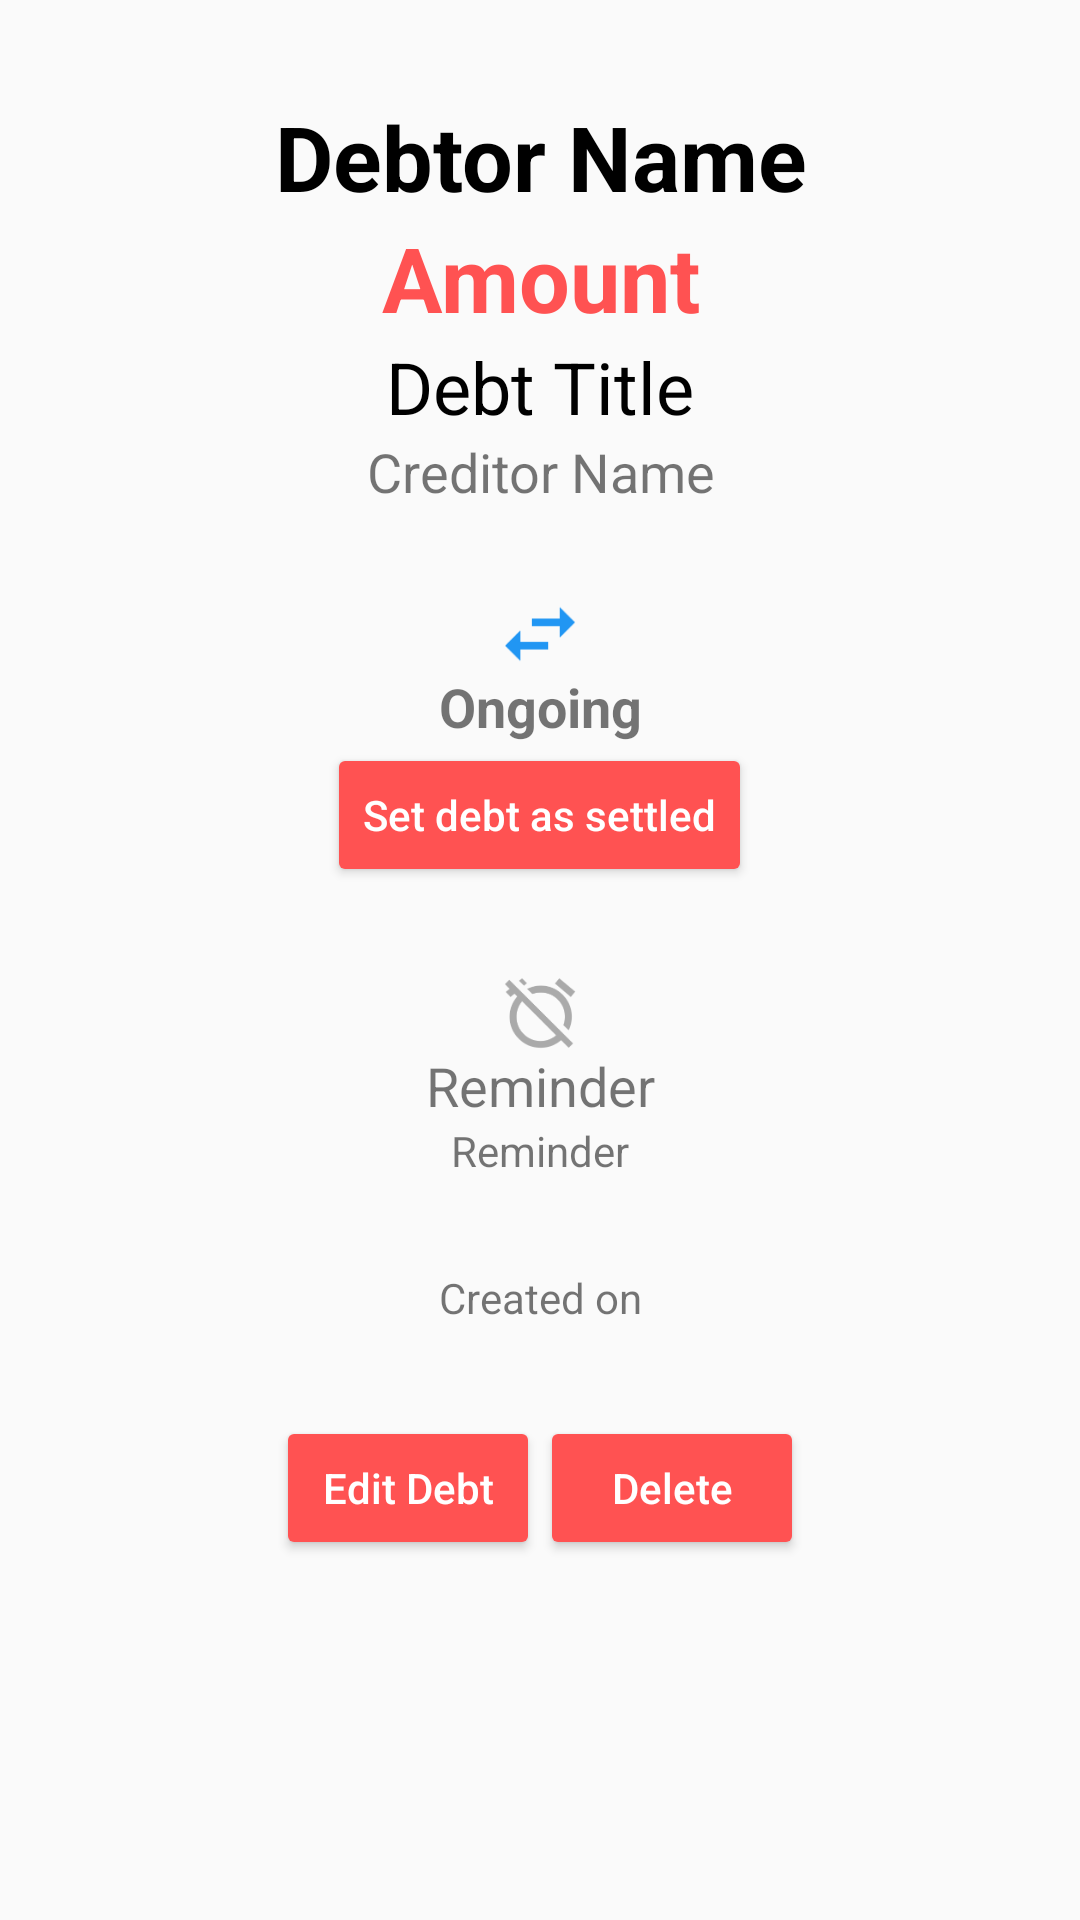

This screen was rendered from an Android layout file. Write that file and the resources it references.
<!-- AndroidManifest.xml: application theme DabTheme -->
<!-- res/layout/activity_view_debt.xml -->
<?xml version="1.0" encoding="utf-8"?>
<android.support.constraint.ConstraintLayout xmlns:android="http://schemas.android.com/apk/res/android"
    xmlns:app="http://schemas.android.com/apk/res-auto"
    xmlns:tools="http://schemas.android.com/tools"
    android:layout_width="match_parent"
    android:layout_height="match_parent"
    tools:context=".ViewDebtActivity">

    <ScrollView
        android:layout_width="match_parent"
        android:layout_height="match_parent"
        app:layout_constraintBottom_toBottomOf="parent"
        app:layout_constraintEnd_toEndOf="parent"
        app:layout_constraintStart_toStartOf="parent"
        app:layout_constraintTop_toTopOf="parent">

        <LinearLayout
            android:layout_width="match_parent"
            android:layout_height="wrap_content"
            android:layout_marginEnd="16dp"
            android:layout_marginStart="16dp"
            android:layout_marginTop="16dp"
            android:orientation="vertical"
            android:paddingTop="16dp"
            app:layout_constraintEnd_toEndOf="parent"
            app:layout_constraintStart_toStartOf="parent"
            app:layout_constraintTop_toTopOf="parent">

            <TextView
                android:id="@+id/debtorNameTV"
                android:layout_width="match_parent"
                android:layout_height="wrap_content"
                android:gravity="center"
                android:text="@string/debtor_name_lbl"
                android:textColor="@android:color/black"
                android:textSize="30sp"
                android:textStyle="bold" />

            <TextView
                android:id="@+id/amountTV"
                android:layout_width="match_parent"
                android:layout_height="wrap_content"
                android:gravity="center"
                android:text="@string/amount_lbl"
                android:textColor="@color/colorAccent"
                android:textSize="30sp"
                android:textStyle="bold" />

            <TextView
                android:id="@+id/debtTitleTV"
                android:layout_width="match_parent"
                android:layout_height="wrap_content"
                android:gravity="center"
                android:text="@string/debt_title_lbl"
                android:textColor="@android:color/black"
                android:textSize="24sp" />

            <TextView
                android:id="@+id/creditorNameTV"
                android:layout_width="match_parent"
                android:layout_height="wrap_content"
                android:layout_marginBottom="30dp"
                android:gravity="center"
                android:text="@string/creditor_name_lbl"
                android:textSize="18sp" />

            <ImageView
                android:id="@+id/ongoingImg"
                android:layout_width="wrap_content"
                android:layout_height="wrap_content"
                android:layout_gravity="center"
                android:contentDescription="@string/ongoing_lbl"
                android:src="@drawable/ic_ongoing" />

            <TextView
                android:id="@+id/ongoingStatusTV"
                android:layout_width="match_parent"
                android:layout_height="wrap_content"
                android:gravity="center"
                android:text="@string/ongoing_lbl"
                android:textSize="18sp"
                android:textStyle="bold" />

            <Button
                android:id="@+id/settledBtn"
                android:layout_width="wrap_content"
                android:layout_height="wrap_content"
                android:layout_gravity="center"
                android:text="@string/set_settled_lbl" />

            <ImageView
                android:id="@+id/reminderImg"
                android:layout_width="wrap_content"
                android:layout_height="wrap_content"
                android:layout_gravity="center"
                android:layout_marginTop="30dp"
                android:contentDescription="@string/ongoing_lbl"
                android:src="@drawable/ic_reminder_off"
                android:tint="@color/disabledGray" />

            <TextView
                android:id="@+id/reminderStatusTV"
                android:layout_width="match_parent"
                android:layout_height="wrap_content"
                android:gravity="center"
                android:text="@string/reminder_lbl"
                android:textSize="18sp" />

            <TextView
                android:id="@+id/reminderDetailsTV"
                android:layout_width="match_parent"
                android:layout_height="wrap_content"
                android:layout_marginBottom="30dp"
                android:gravity="center"
                android:text="@string/reminder_lbl"
                android:textSize="14sp" />

            <TextView
                android:id="@+id/creationDateTV"
                android:layout_width="match_parent"
                android:layout_height="wrap_content"
                android:layout_marginBottom="30dp"
                android:gravity="center"
                android:text="@string/created_on_lbl"
                android:textSize="14sp" />

            <LinearLayout
                android:layout_width="match_parent"
                android:layout_height="wrap_content"
                android:gravity="center"
                android:layout_marginBottom="20dp"
                android:orientation="horizontal">

                <Button
                    android:id="@+id/editBtn"
                    android:layout_width="wrap_content"
                    android:layout_height="wrap_content"
                    android:text="@string/edit_debt_lbl" />

                <Button
                    android:id="@+id/deleteBtn"
                    android:layout_width="wrap_content"
                    android:layout_height="wrap_content"
                    android:text="@string/delete_lbl" />

            </LinearLayout>

        </LinearLayout>
    </ScrollView>

</android.support.constraint.ConstraintLayout>
<!-- resources referenced by this layout -->
<resources>
  <color name="colorAccent">#ff5252</color>
  <color name="disabledGray">@android:color/darker_gray</color>
  <!-- drawable ic_ongoing: png bitmap (drawable-hdpi, 912 bytes) -->
  <!-- drawable ic_reminder_off: png bitmap (drawable-hdpi, 1760 bytes) -->
  <string name="amount_lbl">Amount</string>
  <string name="created_on_lbl">Created on</string>
  <string name="creditor_name_lbl">Creditor Name</string>
  <string name="debt_title_lbl">Debt Title</string>
  <string name="debtor_name_lbl">Debtor Name</string>
  <string name="delete_lbl">Delete</string>
  <string name="edit_debt_lbl">Edit Debt</string>
  <string name="ongoing_lbl">Ongoing</string>
  <string name="reminder_lbl">Reminder</string>
  <string name="set_settled_lbl">Set debt as settled</string>
  <style name="DabTheme" parent="Theme.AppCompat.Light.DarkActionBar">
          <item name="colorPrimary">@color/colorPrimary</item>
          <item name="colorPrimaryDark">@color/colorPrimaryDark</item>
          <item name="colorAccent">@color/colorAccent</item>
          <item name="android:buttonStyle">@style/DabTheme.Button</item>
          <item name="android:alertDialogTheme">@style/DabTheme.DialogTheme</item>
      </style>
  <color name="colorPrimary">#009688</color>
  <color name="colorPrimaryDark">#00796b</color>
  <style name="DabTheme.Button" parent="Widget.AppCompat.Button.Colored">
          <item name="android:textAllCaps">false</item>
      </style>
  <style name="DabTheme.DialogTheme" parent="Theme.AppCompat.Light.Dialog.Alert">
          <item name="colorAccent">@color/colorAccent</item>
      </style>
</resources>
